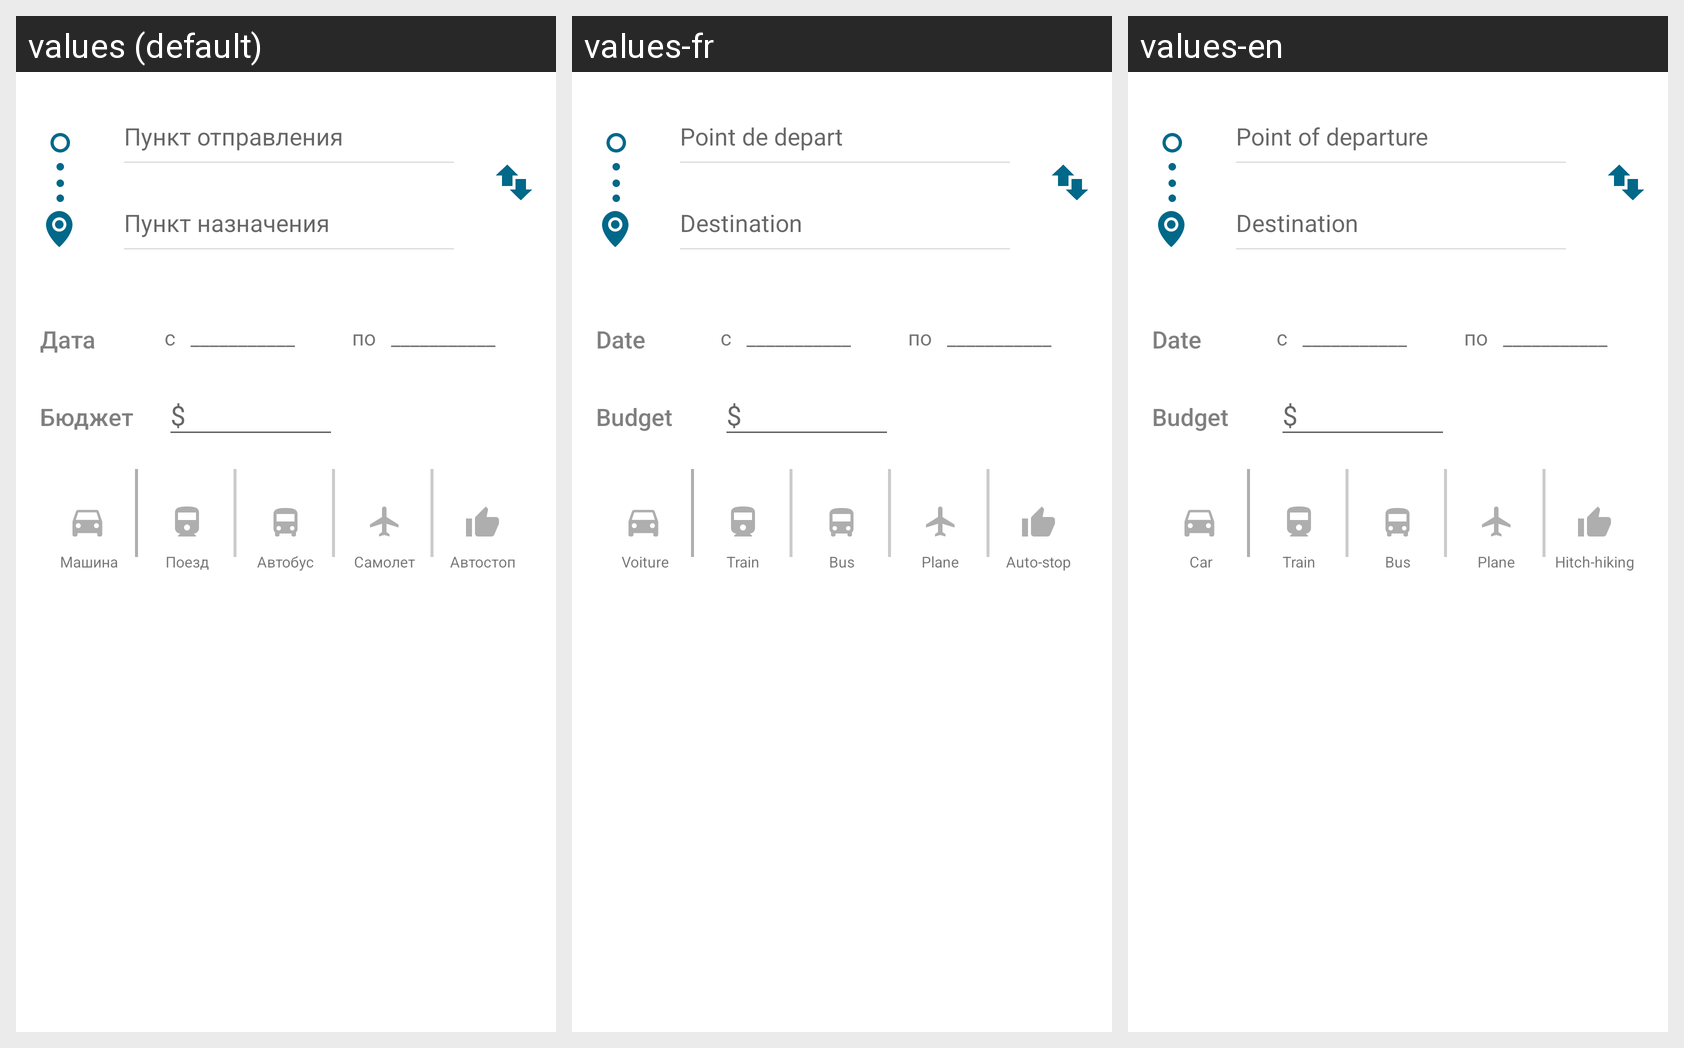

Translations of the strings shown on this Android screen, per locale in the grid:
Android screen res/layout/fragment_search_block.xml rendered under 3 locales, left to right: values (default), values-fr, values-en. Device: Nexus 5 (rendered at 1080×1920; each locale shown at half size, 540×960, under a caption strip naming it); theme AppTheme.NoActionBar.
Strings drawn on this screen, with the default value and each locale's value (text and hints the layout hard-codes, and strings that could not be matched under every locale, appear in the picture but are not listed):

city_start
  values: Пункт отправления
  values-fr: Point de depart
  values-en: Point of departure

city_end
  values: Пункт назначения
  values-fr: Destination
  values-en: Destination

date
  values: Дата
  values-fr: Date
  values-en: Date

budgetName
  values: Бюджет
  values-fr: Budget
  values-en: Budget

travelCar
  values: Машина
  values-fr: Voiture
  values-en: Car

travelTrain
  values: Поезд
  values-fr: Train
  values-en: Train

travelBus
  values: Автобус
  values-fr: Bus
  values-en: Bus

travelPlane
  values: Самолет
  values-fr: Plane
  values-en: Plane

travelHitchHicking
  values: Автостоп
  values-fr: Auto-stop
  values-en: Hitch-hiking
